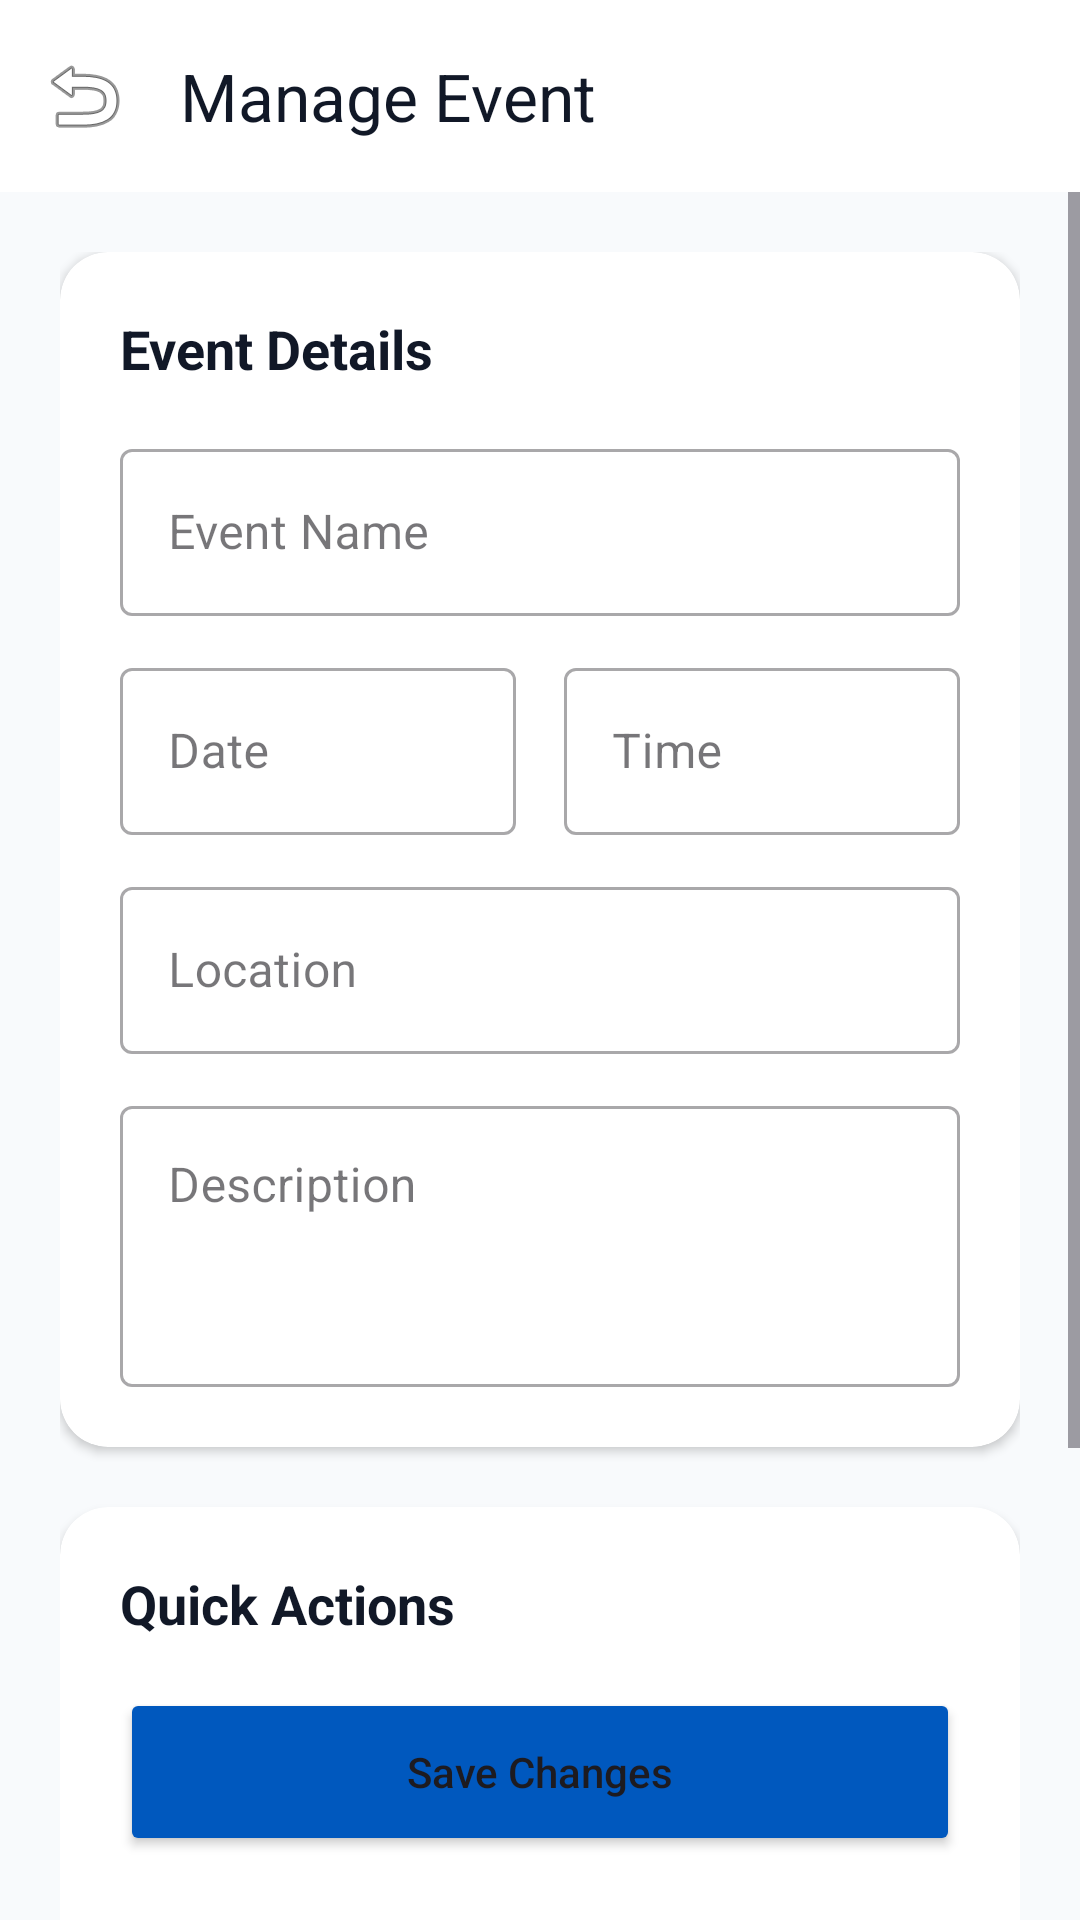

Layout XML and referenced resources for this Android screen:
<!-- AndroidManifest.xml: application theme Theme.Exora -->
<!-- res/layout/activity_admin_manage_event.xml -->
<?xml version="1.0" encoding="utf-8"?>
<androidx.coordinatorlayout.widget.CoordinatorLayout
    xmlns:android="http://schemas.android.com/apk/res/android"
    xmlns:app="http://schemas.android.com/apk/res-auto"
    android:layout_width="match_parent"
    android:layout_height="match_parent"
    android:background="#F8FAFC">

    <com.google.android.material.appbar.AppBarLayout
        android:layout_width="match_parent"
        android:layout_height="wrap_content"
        android:background="#FFFFFF"
        app:elevation="0dp">

        <androidx.appcompat.widget.Toolbar
            android:id="@+id/toolbar"
            android:layout_width="match_parent"
            android:layout_height="?attr/actionBarSize"
            app:navigationIcon="@android:drawable/ic_menu_revert"
            app:title="Manage Event"
            app:titleTextColor="#111827" />
    </com.google.android.material.appbar.AppBarLayout>

    <ScrollView
        android:layout_width="match_parent"
        android:layout_height="match_parent"
        app:layout_behavior="@string/appbar_scrolling_view_behavior">

        <LinearLayout
            android:layout_width="match_parent"
            android:layout_height="wrap_content"
            android:orientation="vertical"
            android:padding="20dp">

            
            <androidx.cardview.widget.CardView
                android:layout_width="match_parent"
                android:layout_height="wrap_content"
                app:cardCornerRadius="16dp"
                app:cardElevation="2dp">

                <LinearLayout
                    android:layout_width="match_parent"
                    android:layout_height="wrap_content"
                    android:orientation="vertical"
                    android:padding="20dp">

                    <TextView
                        android:layout_width="wrap_content"
                        android:layout_height="wrap_content"
                        android:text="Event Details"
                        android:textColor="#111827"
                        android:textSize="18sp"
                        android:textStyle="bold" />

                    <com.google.android.material.textfield.TextInputLayout
                        android:layout_width="match_parent"
                        android:layout_height="wrap_content"
                        android:layout_marginTop="16dp"
                        android:hint="Event Name"
                        style="@style/Widget.MaterialComponents.TextInputLayout.OutlinedBox">

                        <com.google.android.material.textfield.TextInputEditText
                            android:id="@+id/etEventName"
                            android:layout_width="match_parent"
                            android:layout_height="wrap_content" />
                    </com.google.android.material.textfield.TextInputLayout>

                    <LinearLayout
                        android:layout_width="match_parent"
                        android:layout_height="wrap_content"
                        android:layout_marginTop="12dp"
                        android:orientation="horizontal">

                        <com.google.android.material.textfield.TextInputLayout
                            android:layout_width="0dp"
                            android:layout_height="wrap_content"
                            android:layout_weight="1"
                            android:layout_marginEnd="8dp"
                            android:hint="Date"
                            style="@style/Widget.MaterialComponents.TextInputLayout.OutlinedBox">

                            <com.google.android.material.textfield.TextInputEditText
                                android:id="@+id/etEventDate"
                                android:layout_width="match_parent"
                                android:layout_height="wrap_content" />
                        </com.google.android.material.textfield.TextInputLayout>

                        <com.google.android.material.textfield.TextInputLayout
                            android:layout_width="0dp"
                            android:layout_height="wrap_content"
                            android:layout_weight="1"
                            android:layout_marginStart="8dp"
                            android:hint="Time"
                            style="@style/Widget.MaterialComponents.TextInputLayout.OutlinedBox">

                            <com.google.android.material.textfield.TextInputEditText
                                android:id="@+id/etEventTime"
                                android:layout_width="match_parent"
                                android:layout_height="wrap_content" />
                        </com.google.android.material.textfield.TextInputLayout>
                    </LinearLayout>

                    <com.google.android.material.textfield.TextInputLayout
                        android:layout_width="match_parent"
                        android:layout_height="wrap_content"
                        android:layout_marginTop="12dp"
                        android:hint="Location"
                        style="@style/Widget.MaterialComponents.TextInputLayout.OutlinedBox">

                        <com.google.android.material.textfield.TextInputEditText
                            android:id="@+id/etEventLocation"
                            android:layout_width="match_parent"
                            android:layout_height="wrap_content" />
                    </com.google.android.material.textfield.TextInputLayout>

                    <com.google.android.material.textfield.TextInputLayout
                        android:layout_width="match_parent"
                        android:layout_height="wrap_content"
                        android:layout_marginTop="12dp"
                        android:hint="Description"
                        style="@style/Widget.MaterialComponents.TextInputLayout.OutlinedBox">

                        <com.google.android.material.textfield.TextInputEditText
                            android:id="@+id/etEventDescription"
                            android:layout_width="match_parent"
                            android:layout_height="wrap_content"
                            android:gravity="top"
                            android:minLines="3" />
                    </com.google.android.material.textfield.TextInputLayout>

                </LinearLayout>
            </androidx.cardview.widget.CardView>

            
            <androidx.cardview.widget.CardView
                android:layout_width="match_parent"
                android:layout_height="wrap_content"
                android:layout_marginTop="20dp"
                app:cardCornerRadius="16dp"
                app:cardElevation="2dp">

                <LinearLayout
                    android:layout_width="match_parent"
                    android:layout_height="wrap_content"
                    android:orientation="vertical"
                    android:padding="20dp">

                    <TextView
                        android:layout_width="wrap_content"
                        android:layout_height="wrap_content"
                        android:text="Quick Actions"
                        android:textColor="#111827"
                        android:textSize="18sp"
                        android:textStyle="bold" />

                    <Button
                        android:id="@+id/btnUpdateEvent"
                        android:layout_width="match_parent"
                        android:layout_height="56dp"
                        android:layout_marginTop="16dp"
                        android:text="Save Changes"
                        android:textAllCaps="false"
                        android:backgroundTint="#0058BE" />

                    <Button
                        android:id="@+id/btnCancelEvent"
                        android:layout_width="match_parent"
                        android:layout_height="56dp"
                        android:layout_marginTop="12dp"
                        android:text="Cancel Event"
                        android:textAllCaps="false"
                        android:textColor="#DC2626"
                        style="@style/Widget.MaterialComponents.Button.OutlinedButton"
                        android:backgroundTint="#FFFFFF" />

                </LinearLayout>
            </androidx.cardview.widget.CardView>

            
            <TextView
                android:id="@+id/tvAttendanceTitle"
                android:layout_width="wrap_content"
                android:layout_height="wrap_content"
                android:layout_marginTop="24dp"
                android:text="Attendance Preview"
                android:textColor="#111827"
                android:textSize="16sp"
                android:textStyle="bold" />

            <androidx.cardview.widget.CardView
                android:layout_width="match_parent"
                android:layout_height="wrap_content"
                android:layout_marginTop="12dp"
                android:layout_marginBottom="40dp"
                app:cardCornerRadius="16dp"
                app:cardElevation="2dp">

                <LinearLayout
                    android:id="@+id/participantsContainer"
                    android:layout_width="match_parent"
                    android:layout_height="wrap_content"
                    android:orientation="vertical"
                    android:padding="16dp">

                    <TextView
                        android:id="@+id/tvNoParticipants"
                        android:layout_width="match_parent"
                        android:layout_height="wrap_content"
                        android:text="No one has joined yet."
                        android:gravity="center"
                        android:padding="20dp"
                        android:textColor="#64748B"
                        android:visibility="gone"/>

                    

                </LinearLayout>
            </androidx.cardview.widget.CardView>

        </LinearLayout>
    </ScrollView>

</androidx.coordinatorlayout.widget.CoordinatorLayout>
<!-- resources referenced by this layout -->
<resources>
  <style name="Theme.Exora" parent="Theme.Material3.DayNight.NoActionBar" />
</resources>
